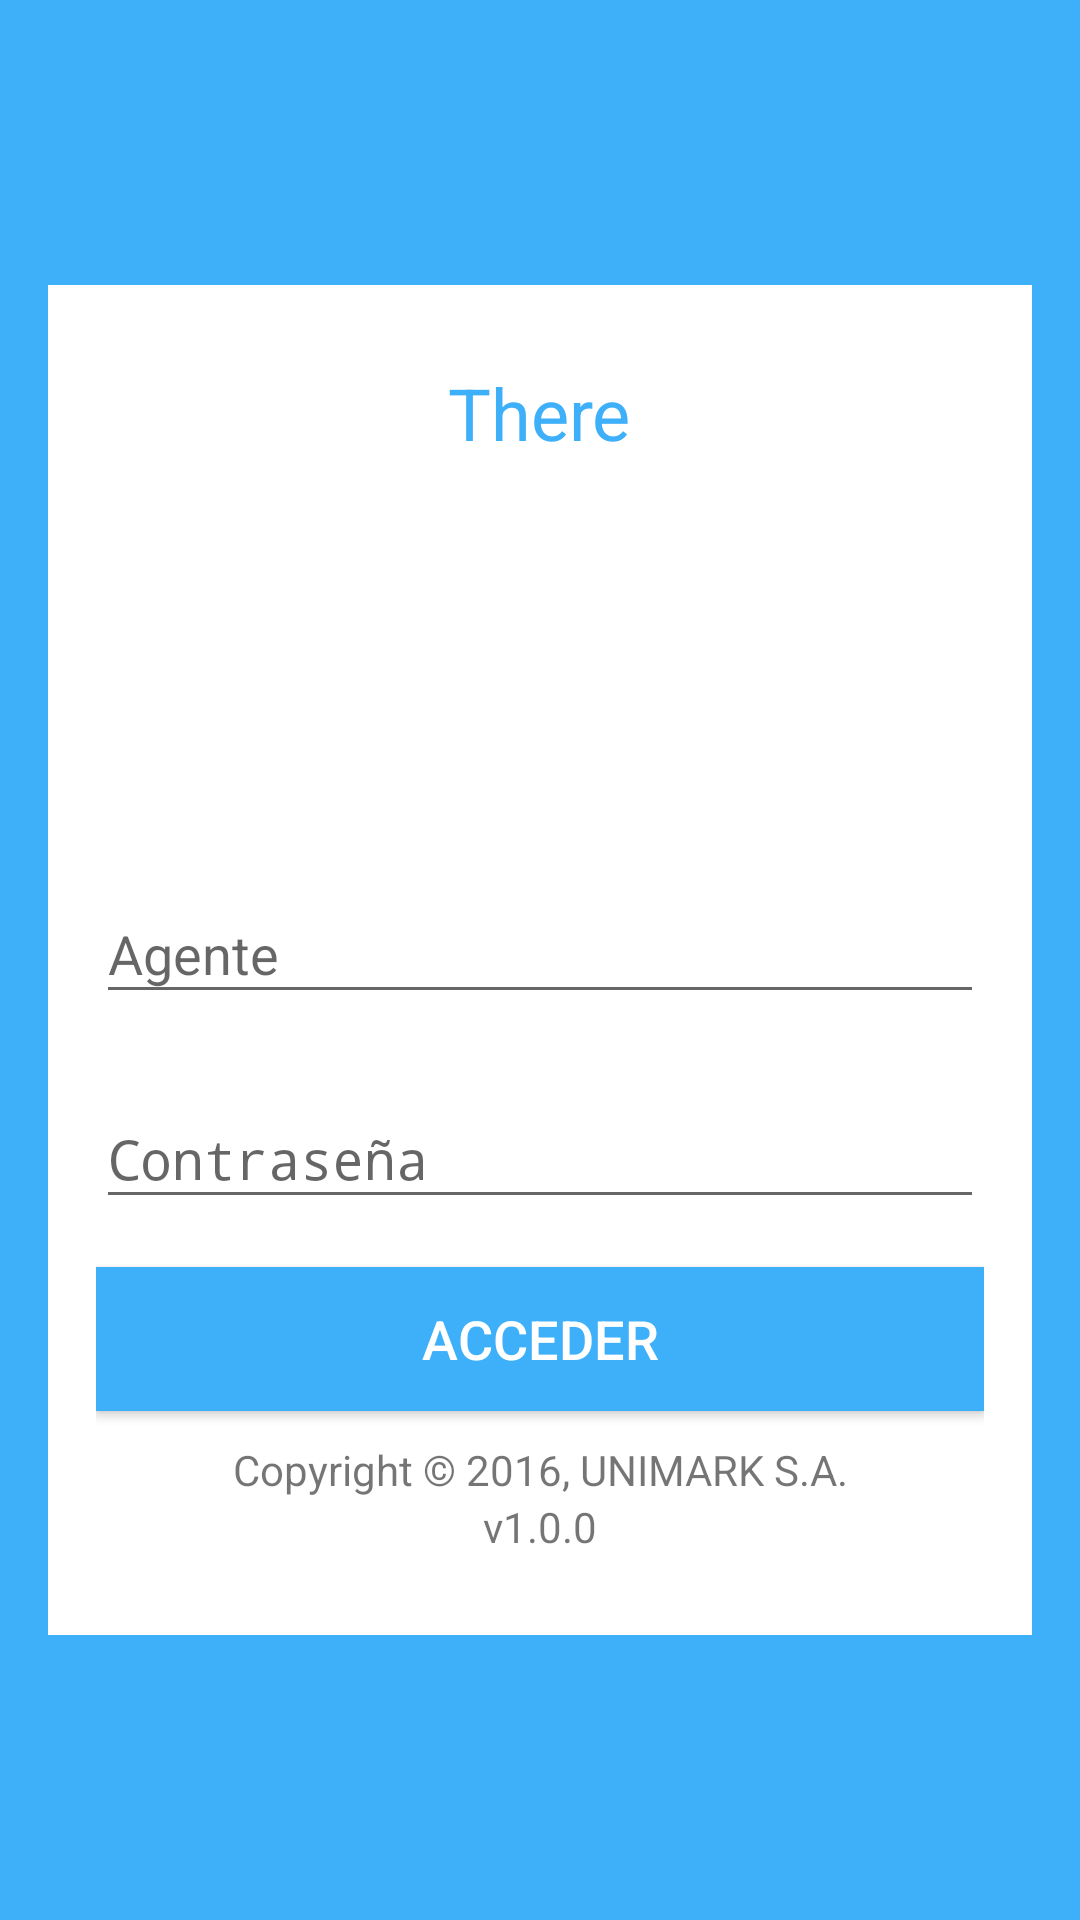

Here is an Android app screen rendered from its layout file. Give the layout XML and the strings, colors and styles it references.
<!-- AndroidManifest.xml: activity theme AppTheme.NoTitle -->
<!-- res/layout/activity_login.xml -->
<?xml version="1.0" encoding="utf-8"?>
<RelativeLayout
    xmlns:android="http://schemas.android.com/apk/res/android"
    android:layout_width="wrap_content"
    android:layout_height="match_parent"
    android:background="#ff3eaff9"
    android:paddingLeft="16dp"
    android:paddingRight="16dp">

    <LinearLayout
        android:layout_width="match_parent"
        android:layout_height="450dp"
        android:orientation="vertical"
        android:padding="16dp"
        android:gravity="center"
        android:layout_centerInParent="true"
        android:background="#ffffffff">

        <TextView
            android:layout_width="wrap_content"
            android:layout_height="wrap_content"
            android:text="@string/app_name"
            android:textSize="24sp"
            android:textColor="#ff3eaff9"
            android:layout_marginBottom="16dp"/>

        <ImageView
            android:layout_width="100dp"
            android:layout_height="100dp"
            android:layout_gravity="center"
            android:src="@drawable/avatar"
            android:layout_centerInParent="true"
            android:id="@+id/imageView" />

        <android.support.design.widget.TextInputLayout
            android:layout_marginTop="16dp"
            android:layout_width="match_parent"
            android:layout_height="wrap_content">
            <EditText

                android:layout_width="match_parent"
                android:layout_height="wrap_content"
                android:id="@+id/edtAgente"
                android:hint="@string/label_edt_login_agente"/>
        </android.support.design.widget.TextInputLayout>
        <android.support.design.widget.TextInputLayout
            android:layout_marginTop="16dp"
            android:layout_width="match_parent"
            android:layout_height="wrap_content">
            <EditText
                android:layout_width="match_parent"
                android:layout_height="wrap_content"
                android:id="@+id/edtPass"
                android:inputType="textPassword"
                android:hint="@string/label_edt_login_pass"/>
        </android.support.design.widget.TextInputLayout>
        <Button
            android:id="@+id/btnOK"
            android:layout_width="match_parent"
            android:layout_height="wrap_content"
            android:background="#ff3eaff9"
            android:textColor="#ffffff"
            android:text="@string/btn_login"
            android:textSize="18sp"
            android:layout_marginTop="16dp"/>

        <TextView
            android:layout_marginTop="10dp"
            android:gravity="center"
            android:layout_width="match_parent"
            android:layout_height="wrap_content"
            android:text="Copyright © 2016, UNIMARK S.A."/>
        <TextView
            android:gravity="center"
            android:layout_width="match_parent"
            android:layout_height="wrap_content"
            android:text="v1.0.0"/>

    </LinearLayout>

</RelativeLayout>
<!-- resources referenced by this layout -->
<resources>
  <string name="app_name">There</string>
  <string name="btn_login">Acceder</string>
  <string name="label_edt_login_agente">Agente</string>
  <string name="label_edt_login_pass">Contraseña</string>
  <style name="AppTheme.NoTitle">
          <item name="windowActionBar">false</item>
          <item name="windowNoTitle">true</item>
      </style>
</resources>
